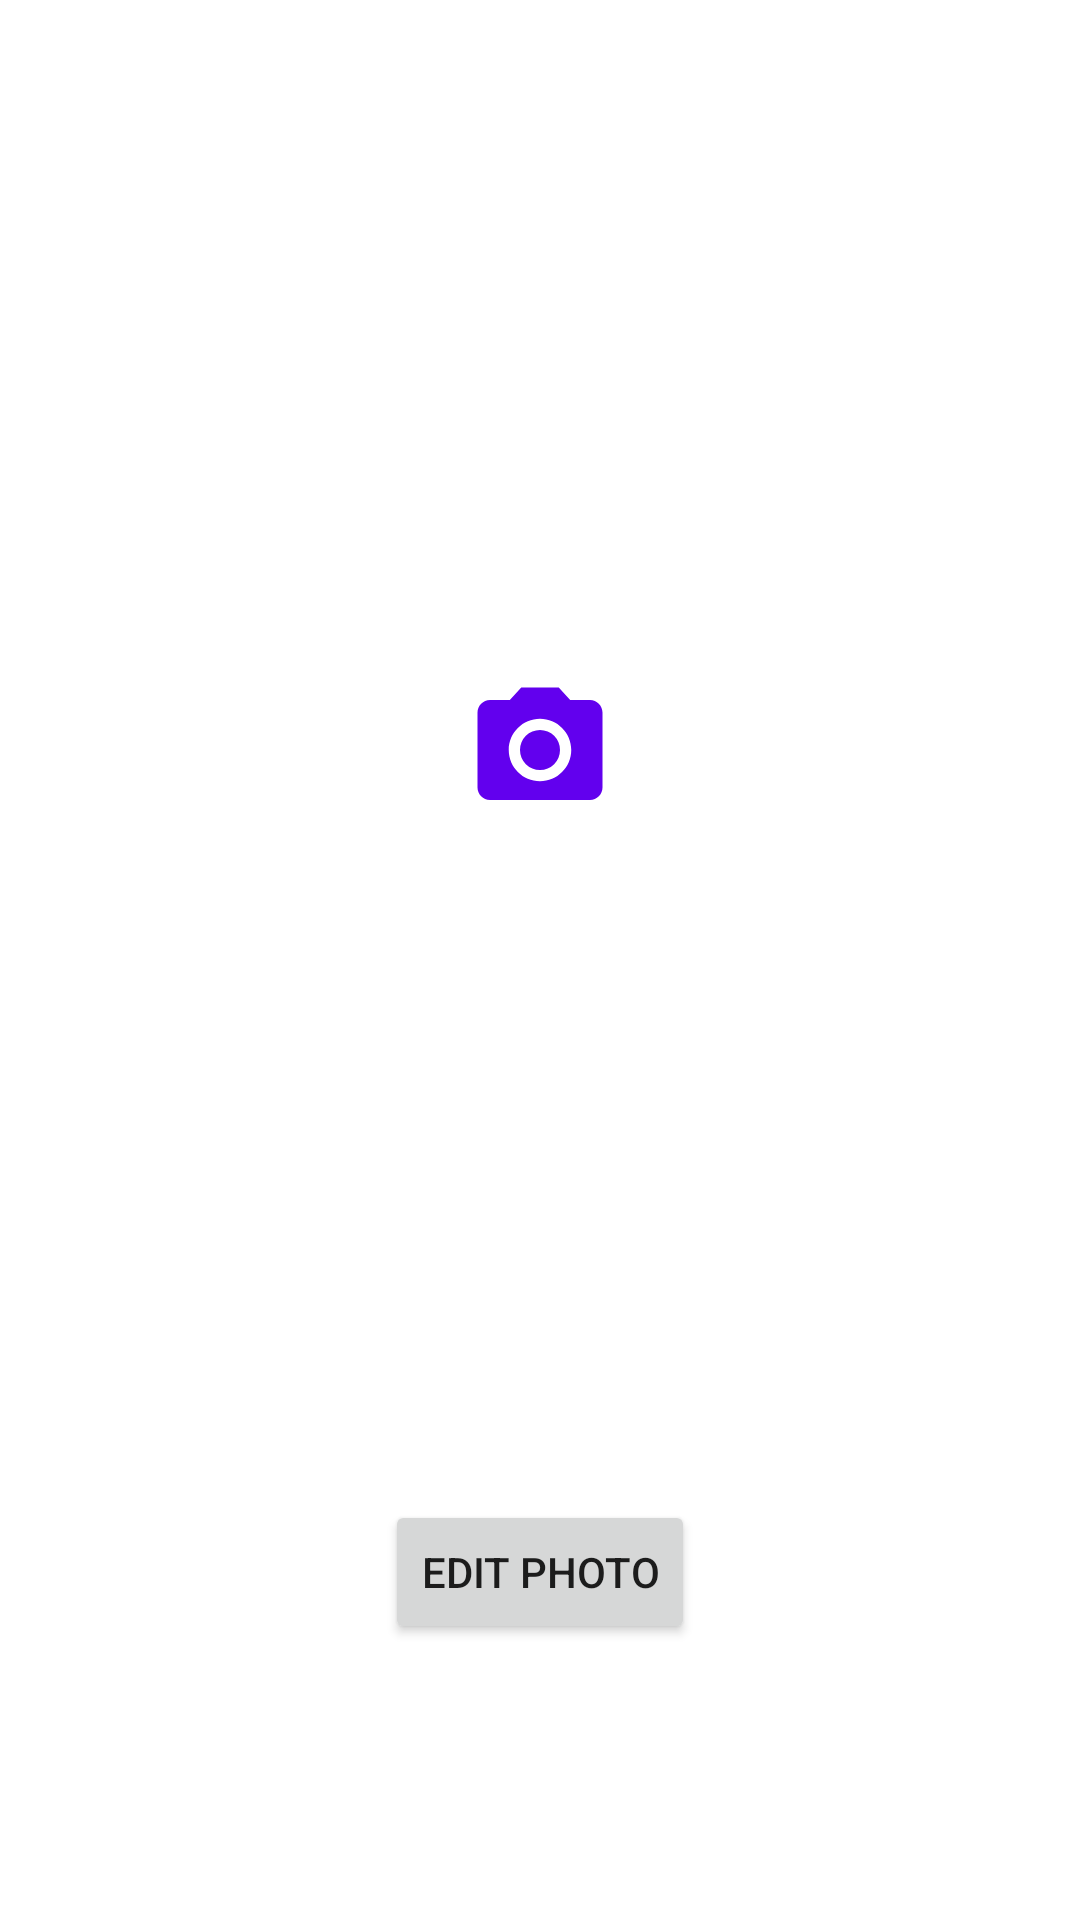

Write the Android layout XML for this screen, with the resource values it uses.
<!-- AndroidManifest.xml: application theme Theme.CameraEditor -->
<!-- res/layout/activity_show_photo.xml -->
<?xml version="1.0" encoding="utf-8"?>
<androidx.constraintlayout.widget.ConstraintLayout xmlns:android="http://schemas.android.com/apk/res/android"
    xmlns:tools="http://schemas.android.com/tools"
    android:layout_width="match_parent"
    android:layout_height="match_parent"
    xmlns:app="http://schemas.android.com/apk/res-auto"
    tools:context=".ShowPhotoActivity">

    <ImageView
        android:id="@+id/edit_image"
        app:layout_constraintLeft_toLeftOf="parent"
        app:layout_constraintRight_toRightOf="parent"
        app:layout_constraintTop_toTopOf="parent"
        android:layout_width="wrap_content"
        android:layout_height="400dp"
        android:layout_marginTop="50dp"
        android:src="@drawable/ic_baseline_photo_camera_24" />

    <Button
        android:id="@+id/edit_button"
        app:layout_constraintLeft_toLeftOf="@id/edit_image"
        app:layout_constraintRight_toRightOf="@id/edit_image"
        app:layout_constraintTop_toBottomOf="@id/edit_image"
        android:layout_width="wrap_content"
        android:layout_height="wrap_content"
        android:layout_marginTop="50dp"
        android:text="Edit Photo" />

</androidx.constraintlayout.widget.ConstraintLayout>
<!-- resources referenced by this layout -->
<resources>
  <!-- drawable ic_baseline_photo_camera_24 (drawable) -->
  <vector xmlns:android="http://schemas.android.com/apk/res/android"
      android:width="50dp"
      android:height="50dp"
      android:tint="@color/purple_500"
      android:viewportWidth="24"
      android:viewportHeight="24">
      <path
          android:fillColor="@android:color/white"
          android:pathData="M12,12m-3.2,0a3.2,3.2 0,1 1,6.4 0a3.2,3.2 0,1 1,-6.4 0" />
      <path
          android:fillColor="@android:color/white"
          android:pathData="M9,2L7.17,4L4,4c-1.1,0 -2,0.9 -2,2v12c0,1.1 0.9,2 2,2h16c1.1,0 2,-0.9 2,-2L22,6c0,-1.1 -0.9,-2 -2,-2h-3.17L15,2L9,2zM12,17c-2.76,0 -5,-2.24 -5,-5s2.24,-5 5,-5 5,2.24 5,5 -2.24,5 -5,5z" />
  </vector>
  <style name="Theme.CameraEditor" parent="Theme.MaterialComponents.DayNight.DarkActionBar">
          
          <item name="colorPrimary">@color/purple_500</item>
          <item name="colorPrimaryVariant">@color/purple_700</item>
          <item name="colorOnPrimary">@color/white</item>
          
          <item name="colorSecondary">@color/teal_200</item>
          <item name="colorSecondaryVariant">@color/teal_700</item>
          <item name="colorOnSecondary">@color/black</item>
          
          <item name="android:statusBarColor" tools:targetApi="l">?attr/colorPrimaryVariant</item>
          
      </style>
  <!-- not gathered from this repository: default colours our renderer supplied (Android Studio template values) -->
  <color name="purple_500">#FF6200EE</color>
  <color name="purple_700">#FF3700B3</color>
  <color name="teal_200">#FF03DAC5</color>
  <color name="teal_700">#FF018786</color>
  <color name="black">#FF000000</color>
  <color name="white">#FFFFFFFF</color>
</resources>
